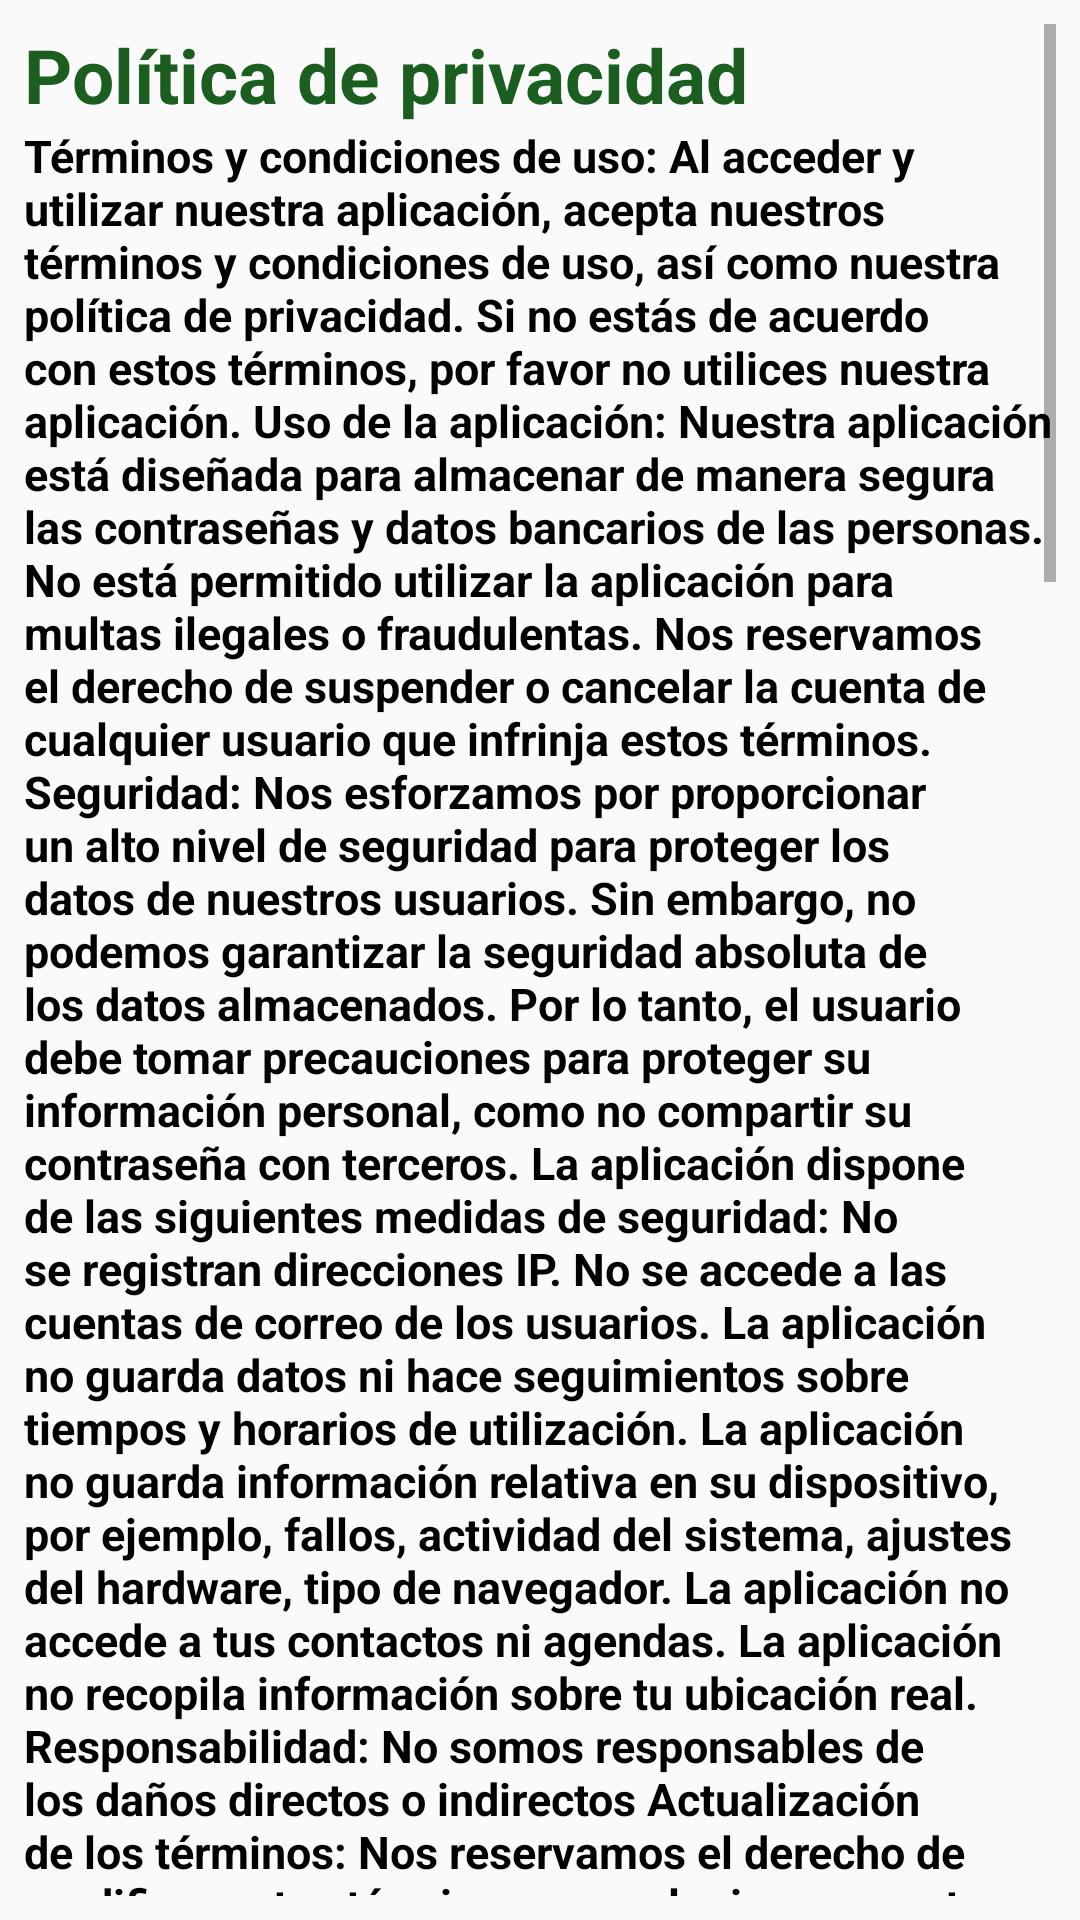

Here is an Android app screen rendered from its layout file. Give the layout XML and the strings, colors and styles it references.
<!-- AndroidManifest.xml: application theme AppTheme -->
<!-- res/layout/box_privacy_policy_dialog.xml -->
<?xml version="1.0" encoding="utf-8"?>
<androidx.appcompat.widget.LinearLayoutCompat
    xmlns:android="http://schemas.android.com/apk/res/android"
    xmlns:app="http://schemas.android.com/apk/res-auto"
    android:id="@+id/privacy_policy_dialog"
    android:layout_width="300dp"
    android:layout_height="300dp"
    xmlns:tools="http://schemas.android.com/tools"
    android:orientation="vertical"
    android:layout_gravity="center"
    android:padding="8dp"
    tools:context=".PrivacyPolicy.PrivacyPolicy">
    <ScrollView
        android:layout_width="match_parent"
        android:layout_height="match_parent">
        <LinearLayout
            android:layout_width="match_parent"
            android:layout_height="wrap_content"
            android:orientation="vertical">

            <TextView
                android:id="@+id/tv_privacy_policy"
                android:text="@string/privacy_policy_text"
                android:layout_width="match_parent"
                android:layout_height="wrap_content"
                android:textColor="@color/colorPrimary"
                android:textSize="25sp"
                android:textStyle="bold" />

            <TextView
                android:id="@+id/Tv_text_privacy"
                android:text="@string/Tv_text_privacy"
                android:layout_width="match_parent"
                android:layout_height="wrap_content"
                android:textColor="@android:color/black"
                android:textSize="15sp"
                android:textStyle="bold" />

            <CheckBox
                android:id="@+id/Cb_accept_terms"
                android:text="@string/Cb_accept_term"
                android:layout_width="match_parent"
                android:layout_height="wrap_content"
                android:layout_marginTop="16dp" />

            <Button
                android:id="@+id/Btn_accept"
                android:text="@string/Btn_accept"
                android:background="@color/colorPrimary"
                android:layout_width="match_parent"
                android:layout_height="wrap_content"
                android:layout_marginTop="16dp" />
        </LinearLayout>
    </ScrollView>
</androidx.appcompat.widget.LinearLayoutCompat>
<!-- resources referenced by this layout -->
<resources>
  <color name="colorPrimary">#1B5E20</color>
  <string name="Btn_accept">Aceptar</string>
  <string name="Cb_accept_term">Aceptar los términos</string>
  <string name="privacy_policy_text">Política de privacidad</string>
  <color name="colorPrimaryDark">#006db3</color>
  <color name="colorAccent">#006db3</color>
</resources>
